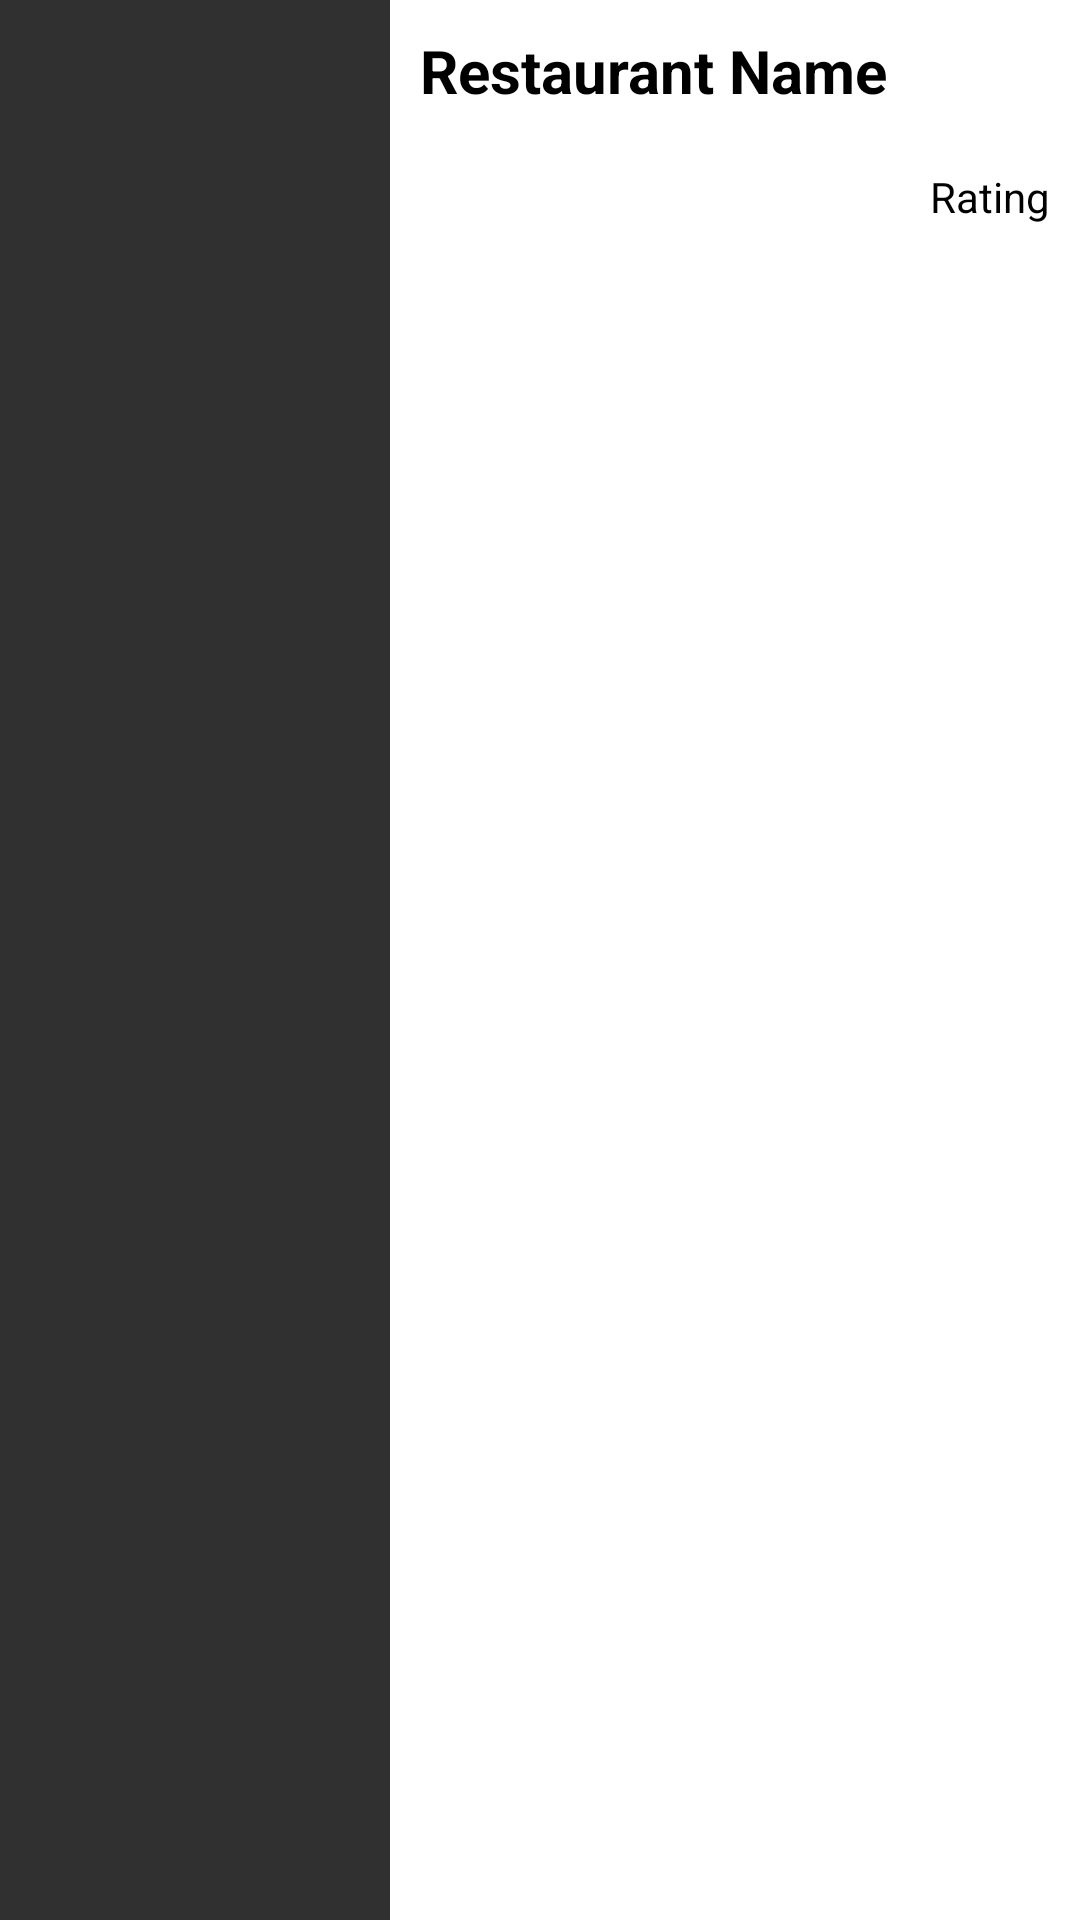

The Android layout XML behind this screen, and the referenced resources:
<!-- AndroidManifest.xml: application theme Theme.AppCompat -->
<!-- res/layout/restaurant_list_item.xml -->
<?xml version="1.0" encoding="utf-8"?>
<LinearLayout xmlns:android="http://schemas.android.com/apk/res/android"
    android:orientation="horizontal"
    android:layout_width="match_parent"
    android:layout_height="wrap_content">

    <ImageView
        android:layout_width="130dp"
        android:layout_height="100dp"
        android:id="@+id/restaurantImageView"
        android:scaleType="centerCrop"/>

    <LinearLayout
        android:orientation="vertical"
        android:layout_width="match_parent"
        android:background="#ffffff"
        android:layout_height="match_parent"
        android:padding="10dp">

        <TextView
            android:layout_width="wrap_content"
            android:layout_height="wrap_content"
            android:id="@+id/restaurantNameTextView"
            android:textSize="20dp"
            android:textStyle="bold"
            android:text="Restaurant Name"
            android:textColor="#000"/>

        <TextView
            android:layout_width="wrap_content"
            android:layout_height="wrap_content"
            android:text="One Cuisine Type"
            android:id="@+id/categoryTextView"
            android:textStyle="italic"/>

        <RelativeLayout
            android:layout_width="match_parent"
            android:layout_height="wrap_content">

            <TextView
                android:layout_width="wrap_content"
                android:layout_height="wrap_content"
                android:text="Rating"
                android:id="@+id/ratingTextView"
                android:layout_alignParentEnd="true"
                android:layout_alignParentRight="true"
                android:textColor="#000"/>
        </RelativeLayout>
    </LinearLayout>
</LinearLayout>
<!-- resources referenced by this layout -->
<resources>

</resources>
